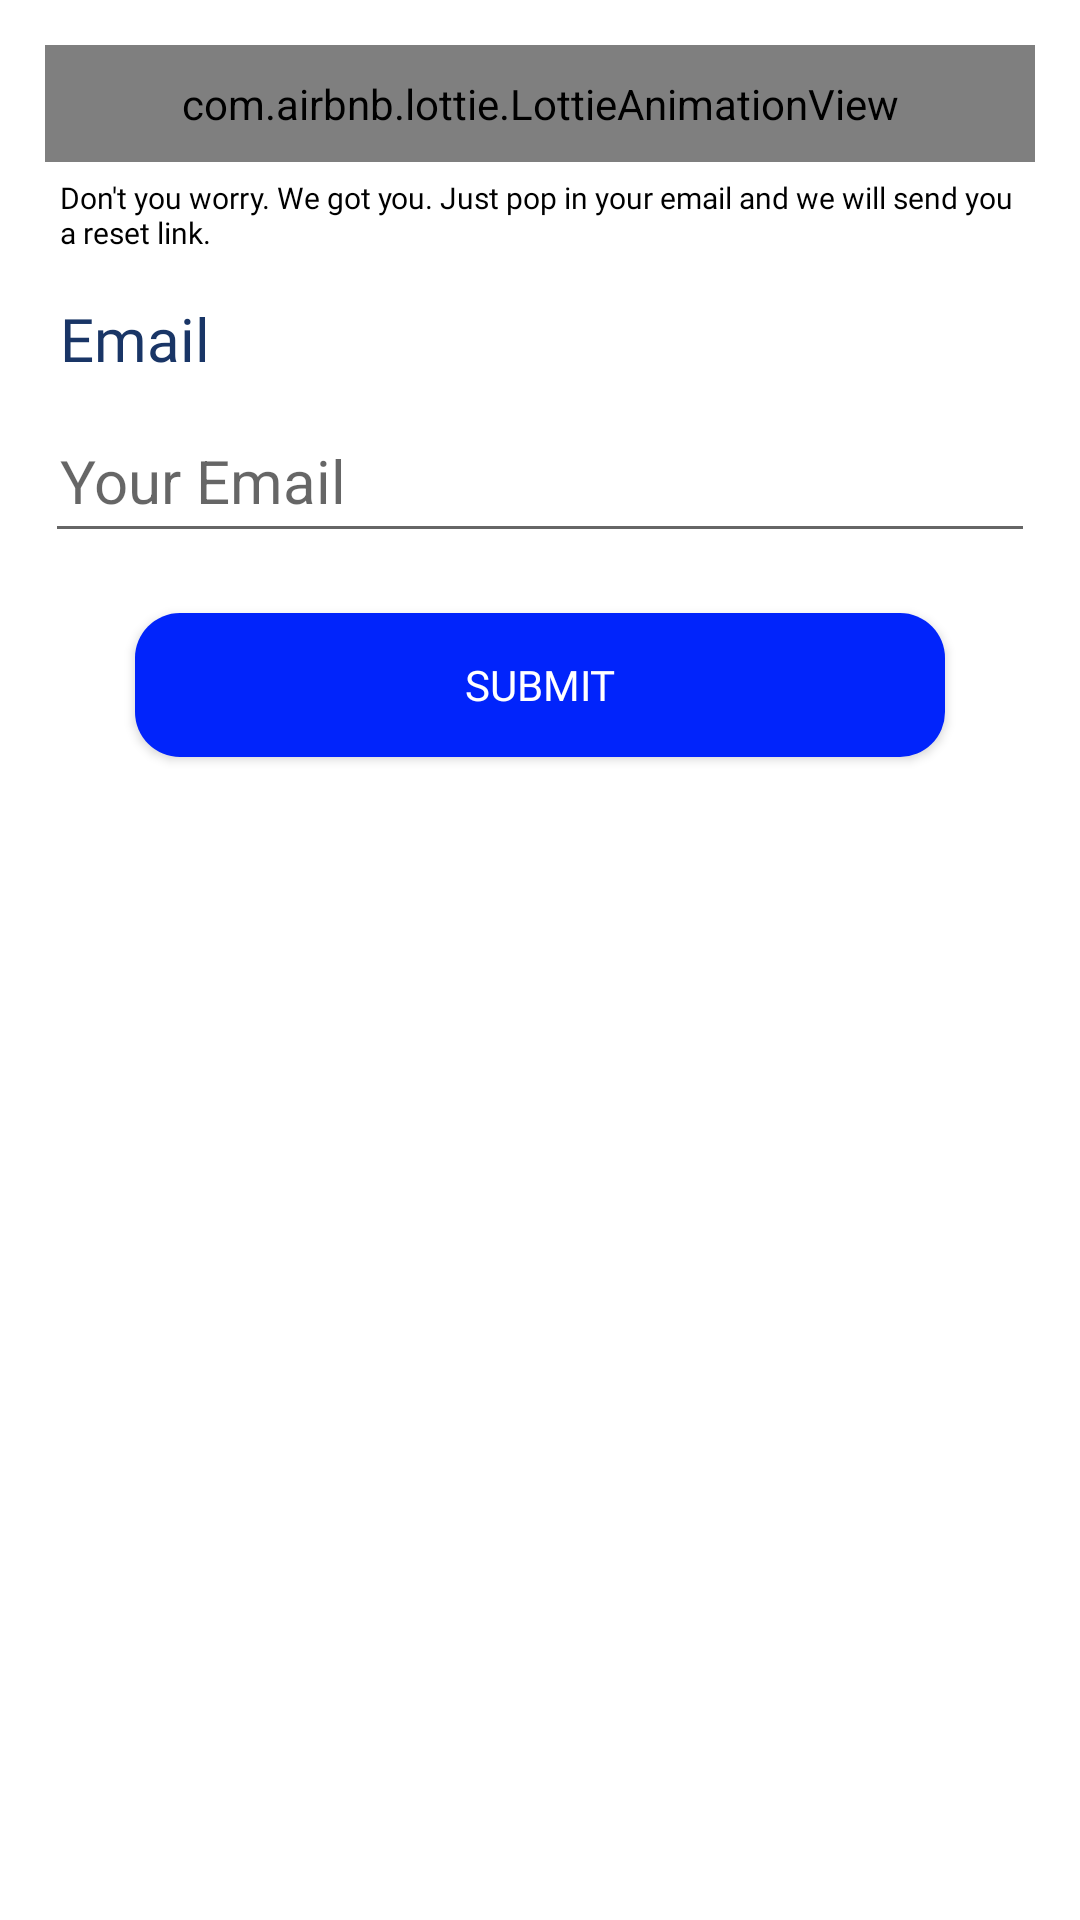

The Android layout XML behind this screen, and the referenced resources:
<!-- AndroidManifest.xml: application theme Theme.Cheerio -->
<!-- res/layout/forgot_password_bottom.xml -->
<?xml version="1.0" encoding="utf-8"?>
<LinearLayout xmlns:android="http://schemas.android.com/apk/res/android"
    xmlns:app="http://schemas.android.com/apk/res-auto"
    android:orientation="vertical"
    android:layout_width="match_parent"
    android:layout_height="match_parent"
    android:id="@+id/forgotPasswordContainer"
    android:background="@drawable/dialog_shape"
    android:backgroundTint="@color/white"
    android:padding="15dp">

    <com.airbnb.lottie.LottieAnimationView
        android:padding="10dp"
        android:layout_width="match_parent"
        android:layout_height="wrap_content"
        app:lottie_rawRes="@raw/forgot_password"
        app:lottie_autoPlay="true"
        app:lottie_loop="true"/>

    <TextView
        android:layout_width="match_parent"
        android:layout_height="wrap_content"
        android:text="Don't you worry. We got you. Just pop in your email and we will send you a reset link."
        android:textColor="@color/black"
        android:fontFamily="@font/robot_med"
        android:textSize="10sp"
        android:padding="5dp"/>

    <TextView
        android:layout_width="match_parent"
        android:layout_height="wrap_content"
        android:text="Email"
        android:fontFamily="@font/hvd"
        android:textSize="20sp"
        android:textColor="@color/textColor"
        android:padding="5dp"
        android:layout_marginTop="5dp"/>

    <EditText
        android:id="@+id/edt_forgot_email"
        android:layout_width="match_parent"
        android:layout_height="wrap_content"
        android:layout_marginTop="5dp"
        android:hint="Your Email"
        android:inputType="textEmailAddress"
        android:minHeight="48dp"
        android:padding="5dp"
        android:textColor="@color/black"
        android:textSize="20sp" />

    <Button
        android:id="@+id/btn_forgot_password"
        android:padding="10dp"
        android:layout_marginTop="20dp"
        android:layout_width="match_parent"
        android:layout_height="wrap_content"
        android:text="SUBMIT"
        android:fontFamily="@font/hvd"
        android:textColor="@color/white"
        android:background="@drawable/btn_15dp"
        android:layout_marginHorizontal="30dp"/>

</LinearLayout>
<!-- resources referenced by this layout -->
<resources>
  <color name="black">#FF000000</color>
  <color name="textColor">#193566</color>
  <color name="white">#FFFFFFFF</color>
  <!-- drawable btn_15dp (drawable) -->
  <?xml version="1.0" encoding="utf-8"?>
  <shape xmlns:android="http://schemas.android.com/apk/res/android">
  
      <solid
          android:color="@color/text_blue"/>
      <corners
          android:radius="15dp"/>
  </shape>
  <!-- drawable dialog_shape (drawable) -->
  <?xml version="1.0" encoding="utf-8"?>
  <shape xmlns:android="http://schemas.android.com/apk/res/android" >
  
      <corners
          android:topLeftRadius="20dp"
          android:topRightRadius="20dp"/>
  
  </shape>
  <style name="Theme.Cheerio" parent="Theme.MaterialComponents.DayNight.NoActionBar">
          
          <item name="colorPrimary">@color/purple_500</item>
          <item name="colorPrimaryVariant">@color/purple_700</item>
          <item name="colorOnPrimary">@color/white</item>
          
          <item name="colorSecondary">@color/teal_200</item>
          <item name="colorSecondaryVariant">@color/teal_700</item>
          <item name="colorOnSecondary">@color/black</item>
          
          <item name="android:statusBarColor" tools:targetApi="l">?attr/colorPrimaryVariant</item>
          
      </style>
  <color name="text_blue">#0124FB</color>
  <color name="purple_500">#FF6200EE</color>
  <color name="purple_700">#FF3700B3</color>
  <color name="teal_200">#FF03DAC5</color>
  <color name="teal_700">#FF018786</color>
</resources>
